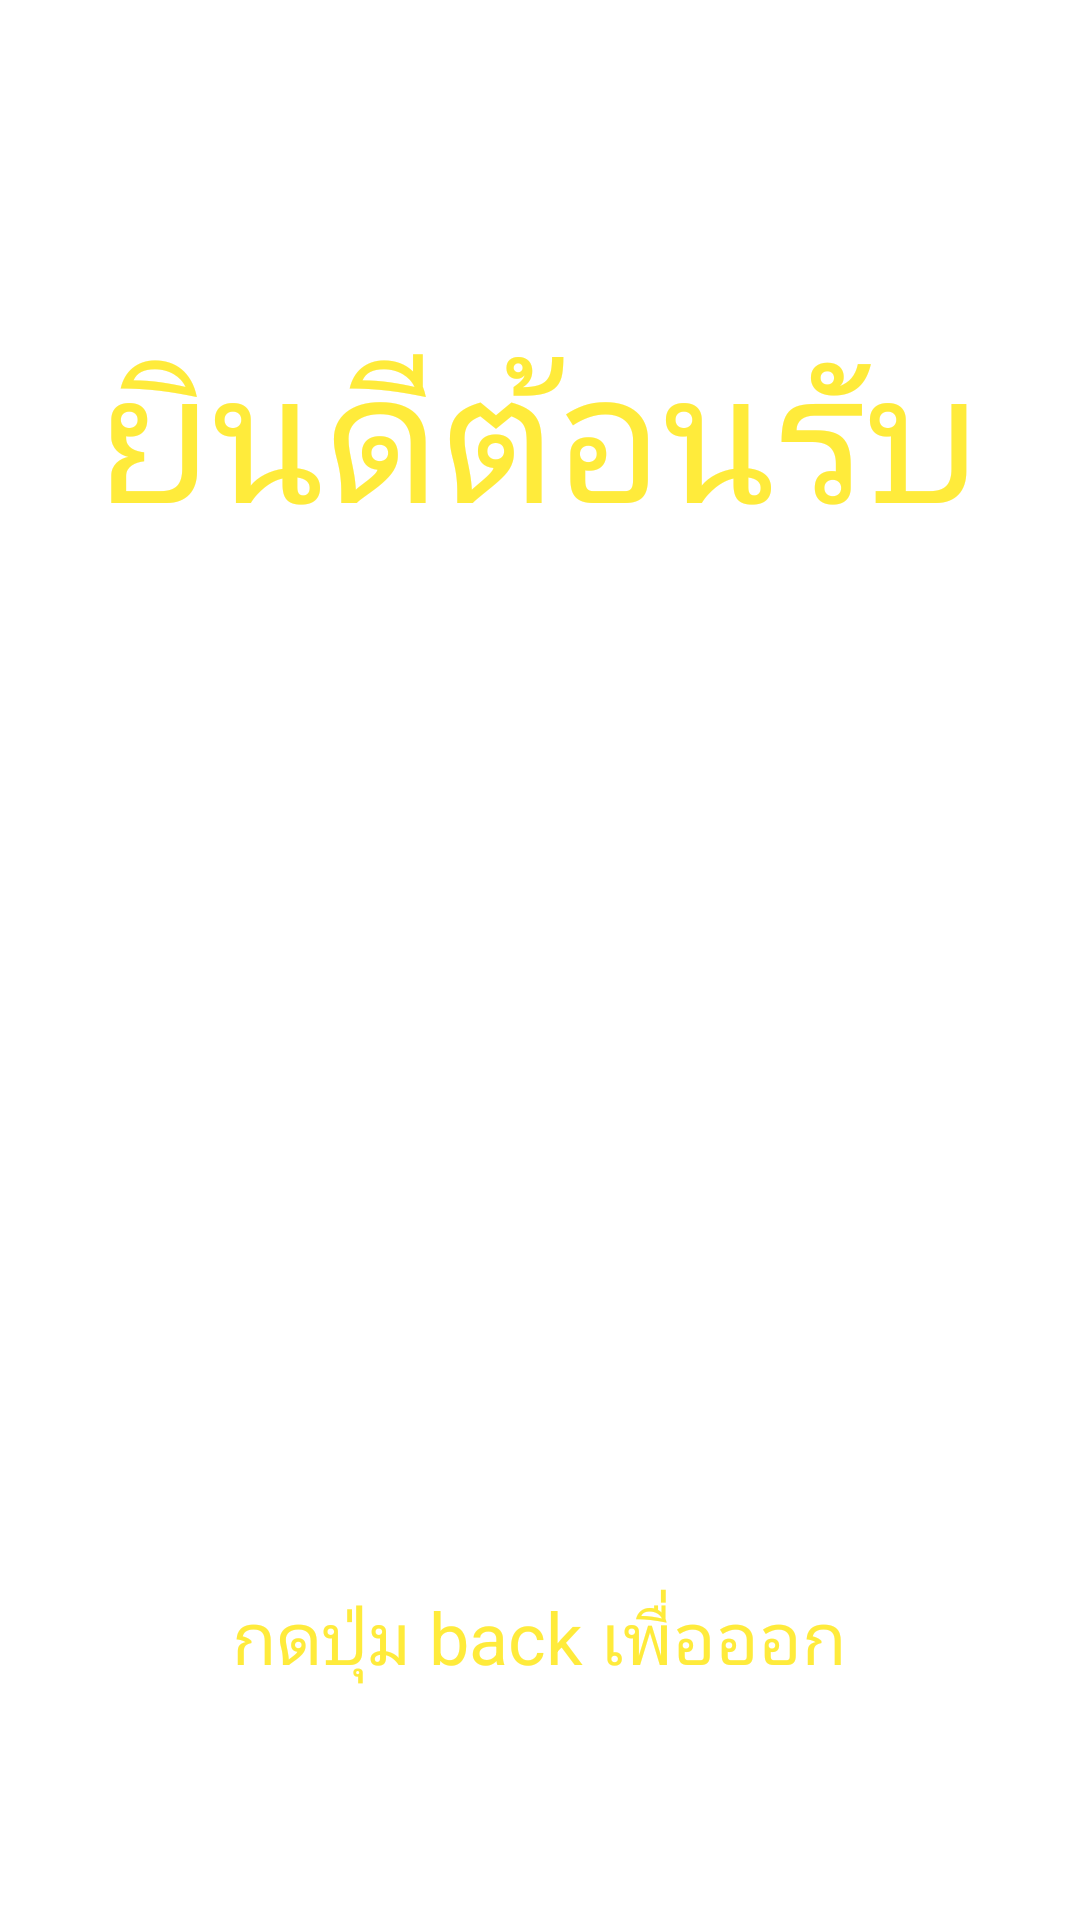

Android layout source for this screen:
<!-- AndroidManifest.xml: application theme Theme.Wabapp -->
<!-- res/layout/activity_main.xml -->
<?xml version="1.0" encoding="utf-8"?>
<androidx.constraintlayout.widget.ConstraintLayout xmlns:android="http://schemas.android.com/apk/res/android"
    xmlns:app="http://schemas.android.com/apk/res-auto"
    xmlns:tools="http://schemas.android.com/tools"
    android:layout_width="match_parent"
    android:layout_height="match_parent"
    android:background="@drawable/gradient_bk"
    tools:context=".MainActivity">


    <TextView
        android:id="@+id/textView4"
        android:layout_width="wrap_content"
        android:layout_height="wrap_content"
        android:text="@string/welcome"
        android:textColor="#FFEB3B"
        android:textSize="60dp"
        app:layout_constraintBottom_toBottomOf="parent"
        app:layout_constraintEnd_toEndOf="parent"
        app:layout_constraintHorizontal_bias="0.494"
        app:layout_constraintLeft_toLeftOf="parent"
        app:layout_constraintRight_toRightOf="parent"
        app:layout_constraintStart_toStartOf="parent"
        app:layout_constraintTop_toTopOf="parent"
        app:layout_constraintVertical_bias="0.185" />

    <TextView
        android:id="@+id/textView3"
        android:layout_width="wrap_content"
        android:layout_height="wrap_content"
        android:text="@string/exit"
        android:textColor="#FFEB3B"
        android:textSize="24dp"
        app:layout_constraintBottom_toBottomOf="parent"
        app:layout_constraintEnd_toEndOf="parent"
        app:layout_constraintHorizontal_bias="0.497"
        app:layout_constraintLeft_toLeftOf="parent"
        app:layout_constraintRight_toRightOf="parent"
        app:layout_constraintStart_toStartOf="parent"
        app:layout_constraintTop_toBottomOf="@+id/textView4"
        app:layout_constraintVertical_bias="0.816" />

</androidx.constraintlayout.widget.ConstraintLayout>
<!-- resources referenced by this layout -->
<resources>
  <!-- drawable gradient_bk (drawable) -->
  <?xml version="1.0" encoding="utf-8"?>
  <layer-list xmlns:android="http://schemas.android.com/apk/res/android">
      <item>
          <shape>
              <gradient
                  android:angle="90"
                  android:startColor="#A9EFF8"
                  android:endColor="#3F51B5"
                  android:type="linear" />
          </shape>
      </item>
      <item
          android:top="60dp">
          <bitmap
              android:src="@drawable/mylogo"
              android:gravity="top"/>
      </item>
  </layer-list>
  <string name="exit">กดปุ่ม back เพื่อออก</string>
  <string name="welcome">ยินดีต้อนรับ</string>
  <style name="Theme.Wabapp" parent="Theme.MaterialComponents.DayNight.DarkActionBar">
          
          <item name="colorPrimary">@color/purple_500</item>
          <item name="colorPrimaryVariant">@color/purple_700</item>
          <item name="colorOnPrimary">@color/white</item>
          
          <item name="colorSecondary">@color/teal_200</item>
          <item name="colorSecondaryVariant">@color/teal_700</item>
          <item name="colorOnSecondary">@color/black</item>
          
          <item name="android:statusBarColor" tools:targetApi="l">?attr/colorPrimaryVariant</item>
          
      </style>
  <!-- not gathered from this repository: default colours our renderer supplied (Android Studio template values) -->
  <color name="purple_500">#FF6200EE</color>
  <color name="purple_700">#FF3700B3</color>
  <color name="teal_200">#FF03DAC5</color>
  <color name="teal_700">#FF018786</color>
  <color name="black">#FF000000</color>
  <color name="white">#FFFFFFFF</color>
</resources>
